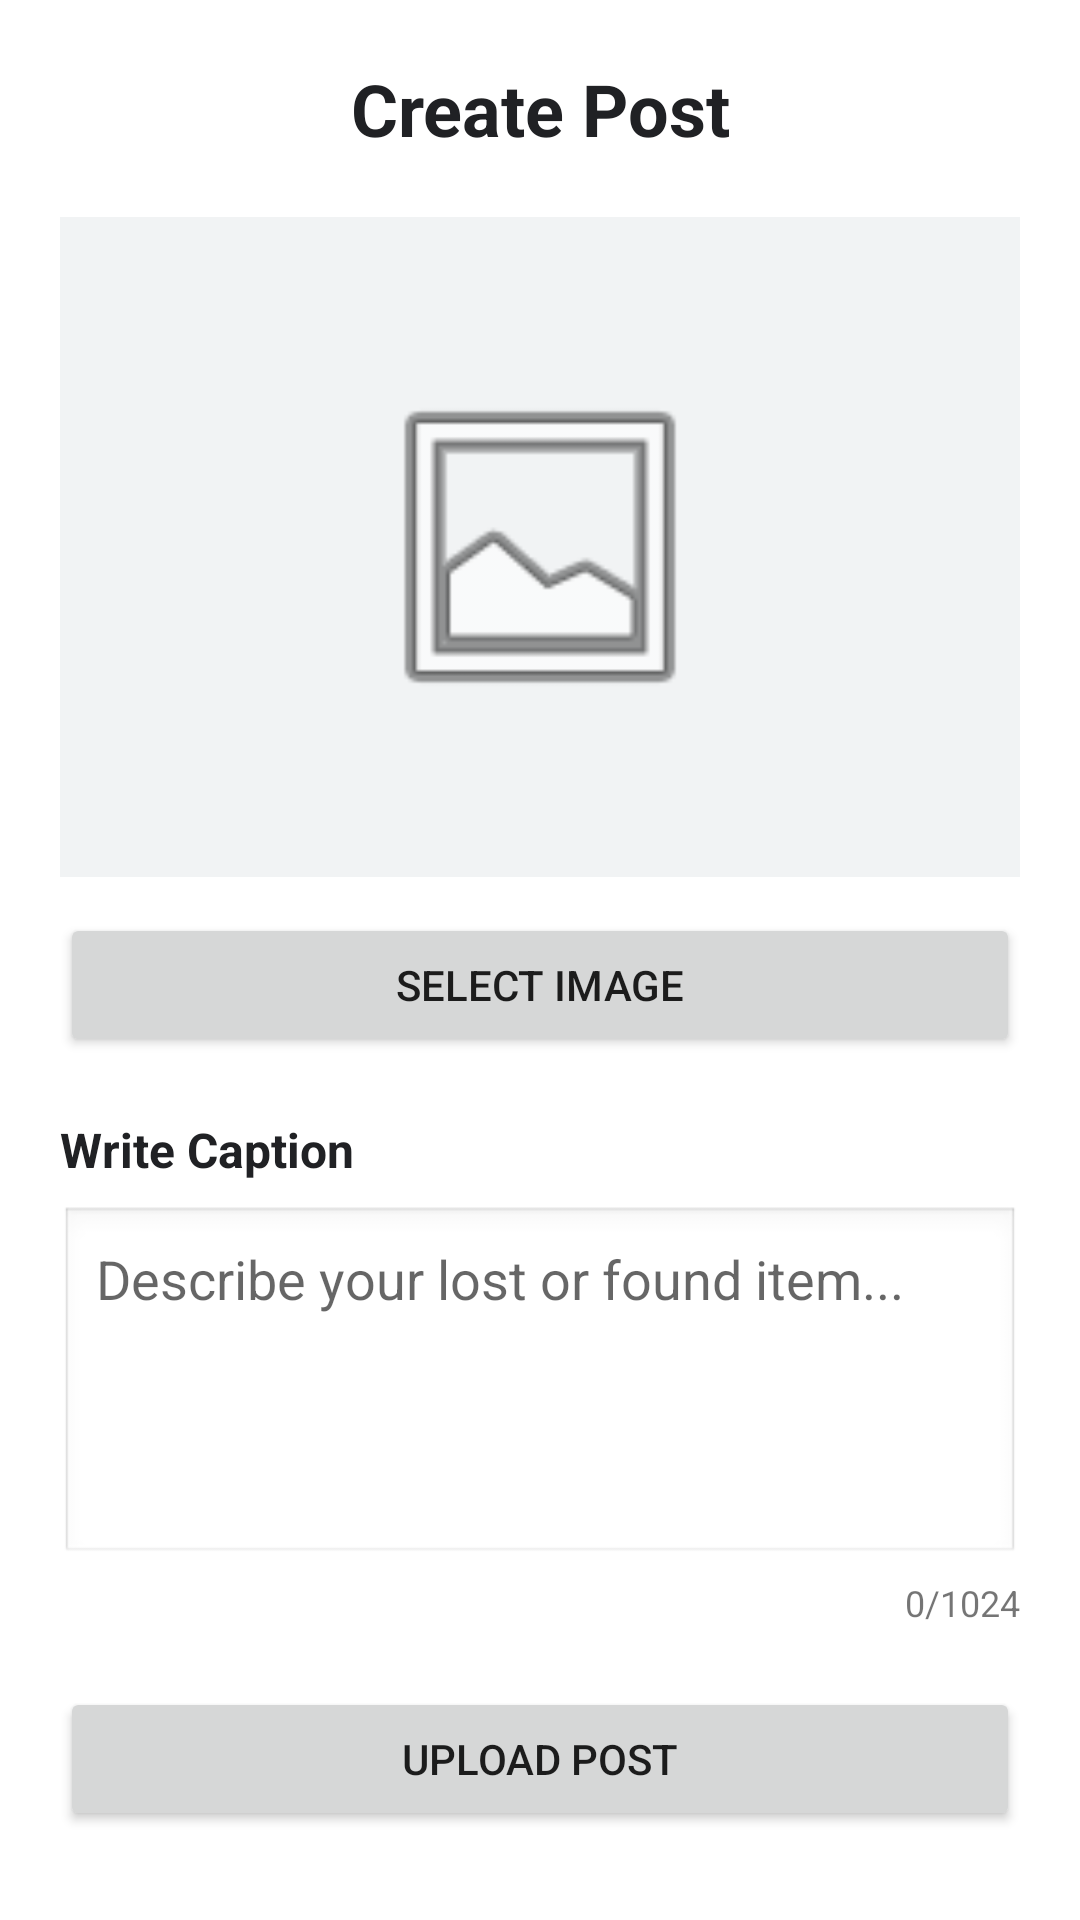

Layout XML and referenced resources for this Android screen:
<!-- AndroidManifest.xml: application theme Theme.LostandFoundCommunity -->
<!-- res/layout/activity_create_post.xml -->
<?xml version="1.0" encoding="utf-8"?>
<ScrollView
    xmlns:android="http://schemas.android.com/apk/res/android"
    android:layout_width="match_parent"
    android:layout_height="match_parent"
    android:fillViewport="true">

    <LinearLayout
        android:layout_width="match_parent"
        android:layout_height="wrap_content"
        android:orientation="vertical"
        android:padding="20dp"
        android:background="#FFFFFF">

        <TextView
            android:layout_width="match_parent"
            android:layout_height="wrap_content"
            android:text="Create Post"
            android:textSize="24sp"
            android:textStyle="bold"
            android:textColor="#202124"
            android:gravity="center"
            android:layout_marginBottom="20dp"/>




        <FrameLayout
            android:layout_width="match_parent"
            android:layout_height="220dp"
            android:background="#F1F3F4">

            <ImageView
                android:id="@+id/selectedImage"
                android:layout_width="match_parent"
                android:layout_height="match_parent"
                android:scaleType="centerCrop"
                android:contentDescription="Selected post image"/>

            <ImageView
                android:id="@+id/placeholderIcon"
                android:layout_width="120dp"
                android:layout_height="120dp"
                android:layout_gravity="center"
                android:scaleType="fitCenter"
                android:src="@android:drawable/ic_menu_gallery"
                android:contentDescription="Gallery placeholder"/>

        </FrameLayout>



        <Button
            android:id="@+id/selectImageButton"
            android:layout_width="match_parent"
            android:layout_height="wrap_content"
            android:text="Select Image"
            android:layout_marginTop="12dp"/>

        <TextView
            android:layout_width="match_parent"
            android:layout_height="wrap_content"
            android:text="Write Caption"
            android:textSize="16sp"
            android:textStyle="bold"
            android:textColor="#202124"
            android:layout_marginTop="20dp"/>

        <EditText
            android:id="@+id/captionInput"
            android:layout_width="match_parent"
            android:layout_height="120dp"
            android:gravity="top"
            android:hint="Describe your lost or found item..."
            android:inputType="textMultiLine"
            android:padding="12dp"
            android:background="@android:drawable/edit_text"
            android:layout_marginTop="8dp"/>
        <TextView
            android:id="@+id/captionCounter"
            android:layout_width="match_parent"
            android:layout_height="wrap_content"
            android:text="0/1024"
            android:gravity="end"
            android:textSize="12sp"
            android:layout_marginTop="4dp"/>

        <Button
            android:id="@+id/uploadPostButton"
            android:layout_width="match_parent"
            android:layout_height="wrap_content"
            android:text="Upload Post"
            android:layout_marginTop="20dp"/>

    </LinearLayout>

</ScrollView>
<!-- resources referenced by this layout -->
<resources>
  <style name="Theme.LostandFoundCommunity" parent="Theme.MaterialComponents.DayNight.NoActionBar" />
</resources>
